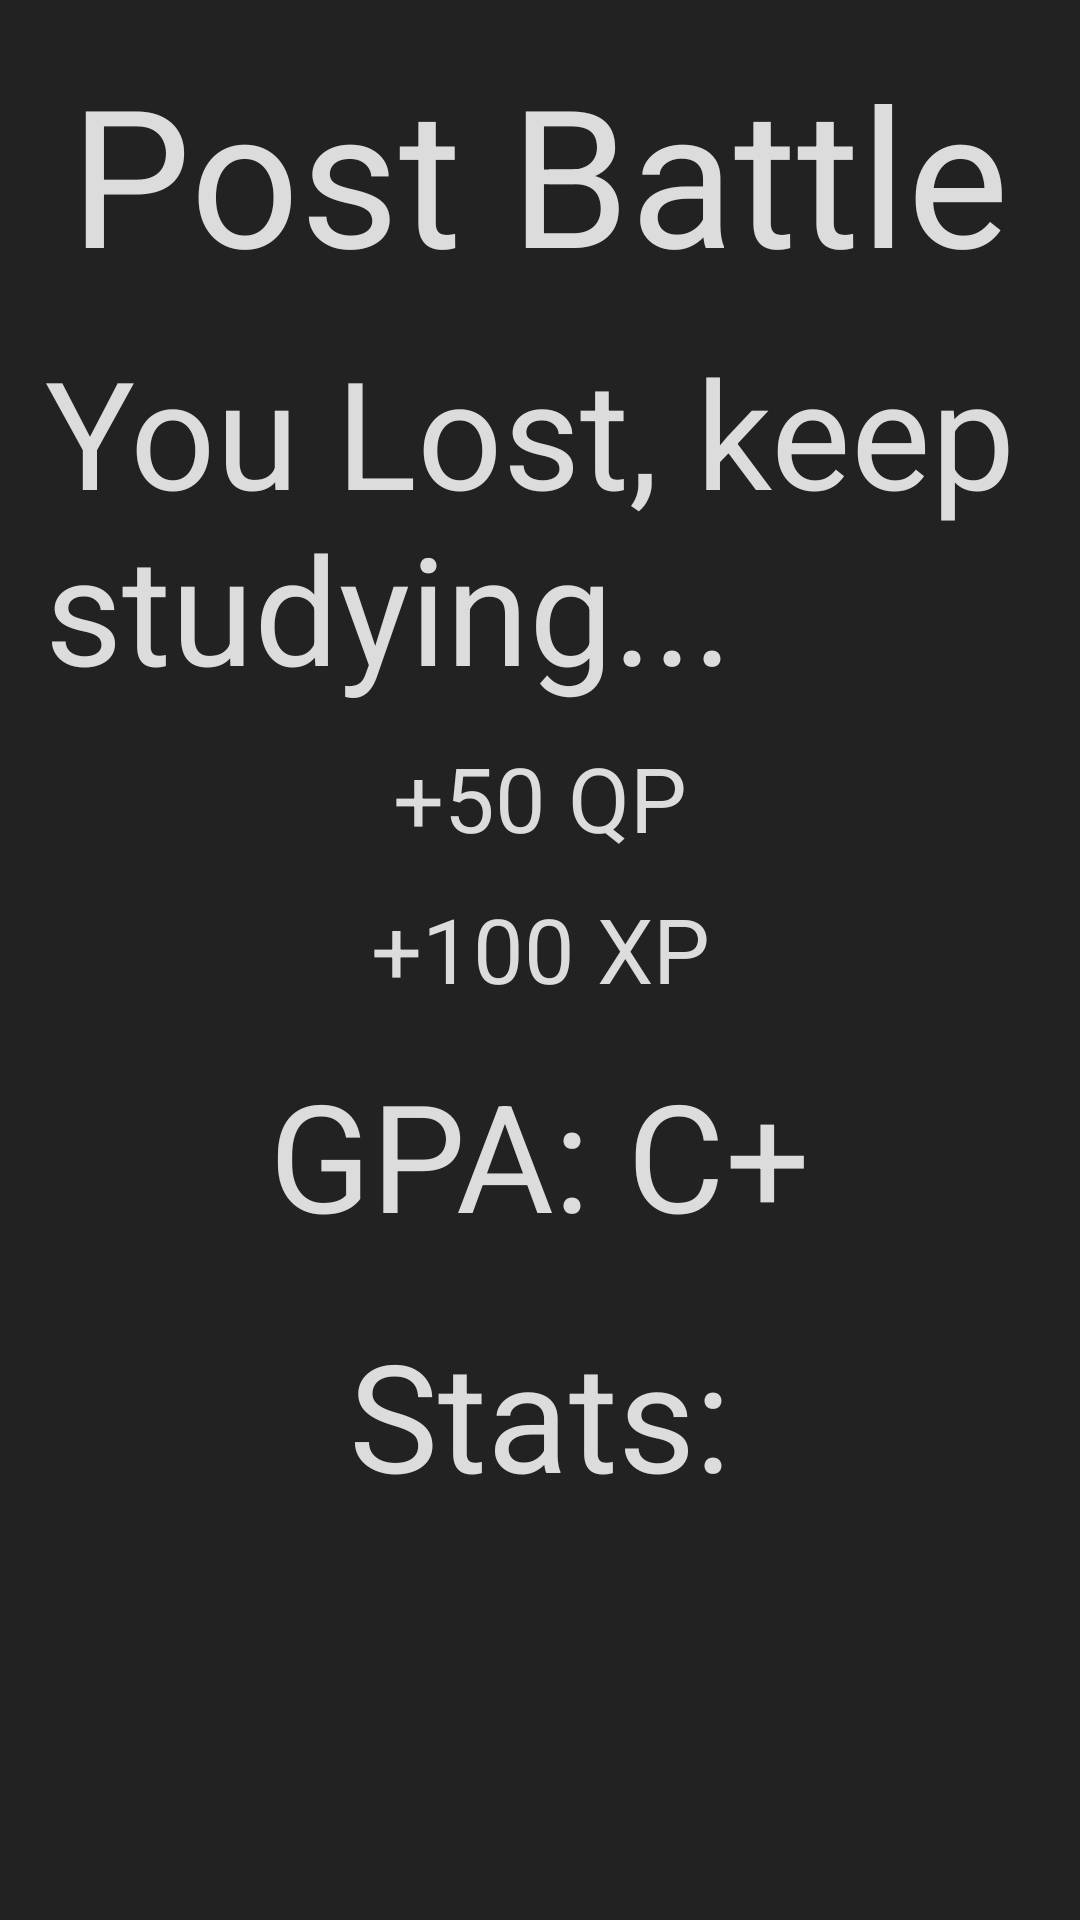

Write the Android layout XML for this screen, with the resource values it uses.
<!-- AndroidManifest.xml: application theme AppTheme -->
<!-- res/layout/fragment_battle_post_battle.xml -->
<FrameLayout xmlns:android="http://schemas.android.com/apk/res/android"
    xmlns:tools="http://schemas.android.com/tools"
    android:layout_width="match_parent"
    android:layout_height="match_parent"
    android:background="@color/shop_background"
    tools:context="com.cs309.nerdsbattle.nerds_battle.battle.BattlePostBattleFragment">

    <LinearLayout
        android:layout_width="match_parent"
        android:layout_height="match_parent"
        android:orientation="vertical"
        android:layout_margin="15dp">

        <TextView
            android:layout_width="wrap_content"
            android:layout_height="wrap_content"
            android:text="Post Battle"
            android:textSize="64dp"
            android:layout_gravity="center"
            android:textColor="@color/white"
            android:layout_marginBottom="10dp" />

        <TextView
            android:layout_width="wrap_content"
            android:layout_height="wrap_content"
            android:textColor="@color/white"
            android:textSize="50dp"
            android:id="@+id/battlePostBattleOutcome"
            android:layout_gravity="center"
            android:text="You Lost, keep studying..."
            android:layout_marginBottom="10dp"/>

        <TextView
            android:layout_width="wrap_content"
            android:layout_height="wrap_content"
            android:textColor="@color/white"
            android:layout_gravity="center"
            android:textSize="30dp"
            android:id="@+id/battlePostBattleQp"
            android:text="+50 QP"
            android:layout_marginBottom="10dp"/>

        <LinearLayout
            android:layout_width="match_parent"
            android:layout_height="wrap_content"
            android:orientation="horizontal"
            android:layout_marginBottom="15dp">

            <ProgressBar
                android:id="@+id/battlePostBattleXpProgress"
                style="@style/Widget.AppCompat.ProgressBar.Horizontal"
                android:layout_width="0dp"
                android:layout_height="wrap_content"
                android:layout_gravity="center"
                android:layout_weight="6"
                android:progress="1"
                android:visibility="gone" />

            <TextView
                android:layout_width="0dp"
                android:layout_height="wrap_content"
                android:textColor="@color/white"
                android:layout_gravity="center"
                android:layout_weight="3"
                android:textSize="30dp"
                android:gravity="center"
                android:id="@+id/battlePostBattleXp"
                android:text="+100 XP"/>
        </LinearLayout>

        <TextView
            android:layout_width="wrap_content"
            android:layout_height="wrap_content"
            android:textColor="@color/white"
            android:layout_gravity="center"
            android:textSize="50dp"
            android:id="@+id/battlePostBattleGPA"
            android:text="GPA: C+"
            android:layout_marginBottom="20dp"/>

        <TextView
            android:layout_width="wrap_content"
            android:layout_height="wrap_content"
            android:textColor="@color/white"
            android:layout_gravity="center"
            android:textSize="50dp"
            android:text="Stats:"/>

        <ListView
            android:layout_width="wrap_content"
            android:layout_height="250dp"
            android:id="@+id/battlePostBattleStats"
            android:layout_marginBottom="20dp">

        </ListView>

        <Button
            android:layout_width="match_parent"
            android:layout_height="80dp"
            android:text="Return Home"
            android:textColor="@color/white"
            android:textSize="30dp"
            android:layout_gravity="center"
            android:background="@drawable/btn_battlemapselection"
            android:layout_marginLeft="10dp"
            android:layout_marginRight="10dp"
            android:id="@+id/battlePostBattleHomeBtn" />

    </LinearLayout>

</FrameLayout>
<!-- resources referenced by this layout -->
<resources>
  <color name="shop_background">#222222</color>
  <color name="white">#dcdcdc</color>
  <!-- drawable btn_battlemapselection (drawable) -->
  <selector xmlns:android="http://schemas.android.com/apk/res/android">
      <item android:state_pressed="true" android:drawable="@drawable/battlemapselectionbuttonpressed" />
      <item android:state_focused="true" android:drawable="@drawable/battlemapselectionbuttonpressed" />
      <item android:drawable="@drawable/battlemapselectionbutton" />
  </selector>
  <style name="AppTheme" parent="Theme.AppCompat.Light.DarkActionBar">
          
          <item name="colorPrimary">@color/colorPrimary</item>
          <item name="colorPrimaryDark">@color/colorPrimaryDark</item>
          <item name="colorAccent">@color/colorAccent</item>
      </style>
  <color name="colorPrimary">#3F51B5</color>
  <color name="colorPrimaryDark">#303f9f</color>
  <color name="colorAccent">#ff4081</color>
</resources>
